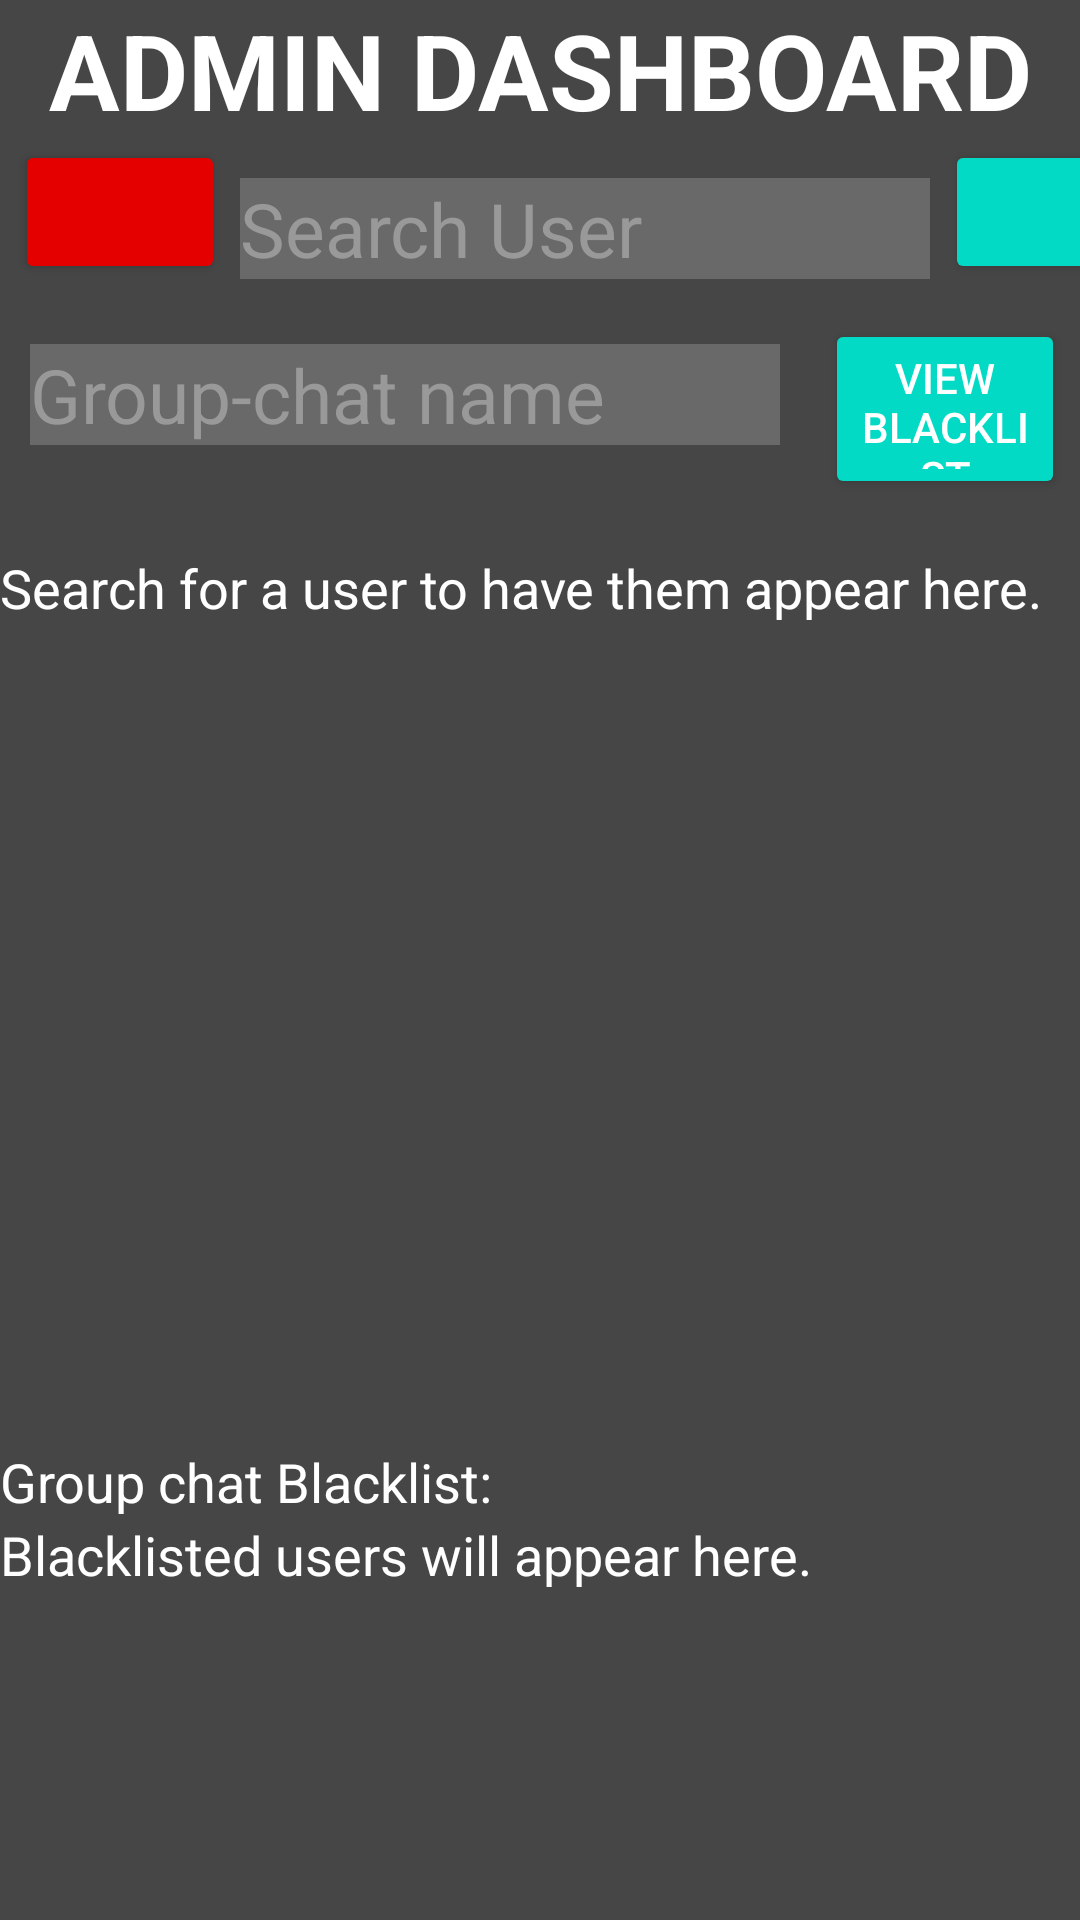

This screen was rendered from an Android layout file. Write that file and the resources it references.
<!-- AndroidManifest.xml: application theme Theme.GymApp23 -->
<!-- res/layout/activity_group_chat_ban_page.xml -->
<?xml version="1.0" encoding="utf-8"?>
<RelativeLayout xmlns:android="http://schemas.android.com/apk/res/android"
    xmlns:app="http://schemas.android.com/apk/res-auto"
    xmlns:tools="http://schemas.android.com/tools"
    android:layout_width="match_parent"
    android:layout_height="match_parent"
    android:fitsSystemWindows="true"
    android:background="@color/dark_gray"
    tools:context=".GroupChatBanPage">
    <LinearLayout
        android:layout_width="match_parent"
        android:layout_height="match_parent"
        android:orientation="vertical">

        <TextView
            android:layout_width="match_parent"
            android:layout_height="wrap_content"
            android:textSize="35dp"
            android:text="ADMIN DASHBOARD"
            android:textStyle="bold"
            android:textAlignment="center"
            android:textColor="@color/white"/>
        <LinearLayout
            android:layout_width="match_parent"
            android:layout_height="wrap_content"
            android:orientation="horizontal"
            >

            <Button
                android:id="@+id/BusinessDeleteNAVBtn"
                android:layout_width="70dp"
                android:layout_height="wrap_content"
                android:layout_marginLeft="5dp"
                android:backgroundTint="#FFE50000"
                android:drawableLeft="@drawable/baseline_swap_horizontal_circle_24" />

            <EditText
                android:id="@+id/searchName"
                android:layout_width="230dp"
                android:layout_height="wrap_content"
                android:layout_marginTop="10dp"
                android:layout_marginLeft="5dp"
                android:textSize="25dp"
                android:textColor="@color/white"
                android:background="@color/transparent_white"
                android:hint="Search User"
                android:textColorHint="@color/light_gray"
                />
            <Button
                android:id="@+id/searchBTN"
                android:layout_width = "70dp"
                android:layout_height="wrap_content"
                android:drawableLeft="@drawable/baseline_person_search_24"
                android:backgroundTint="@color/teal_200"
                android:layout_marginLeft="5dp"/>

        </LinearLayout>

        <LinearLayout
            android:layout_width="match_parent"
            android:layout_height="60dp"
            android:layout_marginTop="10dp"
            android:orientation="horizontal">

            <EditText
                android:id="@+id/groupNameETxt"
                android:layout_width="250dp"
                android:layout_height="wrap_content"
                android:layout_margin="10dp"
                android:background="@color/transparent_white"
                android:hint="Group-chat name"
                android:textColor="@color/white"
                android:textColorHint="@color/light_gray"
                android:textSize="25dp" />

            <Button
                android:id="@+id/viewBlacklistBtn"
                android:layout_width="match_parent"
                android:layout_height="wrap_content"
                android:layout_marginHorizontal="5dp"
                android:backgroundTint="@color/teal_200"
                android:text="View Blacklist"
                android:textColor="@color/white" />

            <Button
                android:layout_width="match_parent"
                android:layout_height="wrap_content"
                android:layout_marginHorizontal="5dp"
                android:backgroundTint="@color/teal_200"
                android:text="View Blacklist"
                android:textColor="@color/white" />
        </LinearLayout>

        <TextView
            android:id="@+id/baselineText"
            android:layout_width="wrap_content"
            android:layout_height="wrap_content"
            android:layout_centerHorizontal="true"
            android:layout_centerVertical="true"
            android:text=""/>

        <ScrollView
            android:layout_width="match_parent"
            android:layout_height="298dp"
            android:layout_marginTop="0dp"
            android:scrollbars="none">

            <LinearLayout
                android:id="@+id/container"
                android:layout_width="match_parent"
                android:layout_height="wrap_content"
                android:orientation="vertical">

                <TextView
                    android:id="@+id/ppl"
                    android:layout_width="match_parent"
                    android:layout_height="match_parent"
                    android:text="Search for a user to have them appear here."
                    android:textColor="@color/white"
                    android:textSize="18dp" />


            </LinearLayout>
        </ScrollView>
        <TextView
            android:layout_width="match_parent"
            android:layout_height="wrap_content"
            android:textSize="18dp"
            android:textColor="@color/white"
            android:text="Group chat Blacklist:"/>

        <ScrollView
            android:id="@+id/blacklistScrollView"
            android:layout_width="match_parent"
            android:layout_height="223dp">

            <LinearLayout
                android:layout_width="match_parent"
                android:layout_height="wrap_content"
                android:orientation="vertical"
                android:id="@+id/blackListCardsLL">

                <TextView
                    android:id="@+id/blacklistTextView"
                    android:layout_width="match_parent"
                    android:layout_height="match_parent"
                    android:text="Blacklisted users will appear here."
                    android:textColor="@color/white"
                    android:textSize="18dp" />

            </LinearLayout>


        </ScrollView>

    </LinearLayout>
</RelativeLayout>
<!-- resources referenced by this layout -->
<resources>
  <color name="dark_gray">#464646</color>
  <color name="light_gray">#999999</color>
  <color name="teal_200">#FF03DAC5</color>
  <color name="transparent_white">#30FFFFFF</color>
  <color name="white">#FFFFFFFF</color>
  <style name="Theme.GymApp23" parent="Base.Theme.GymApp23" />
  <style name="Base.Theme.GymApp23" parent="Theme.Material3.DayNight.NoActionBar">
          
          
      </style>
</resources>
